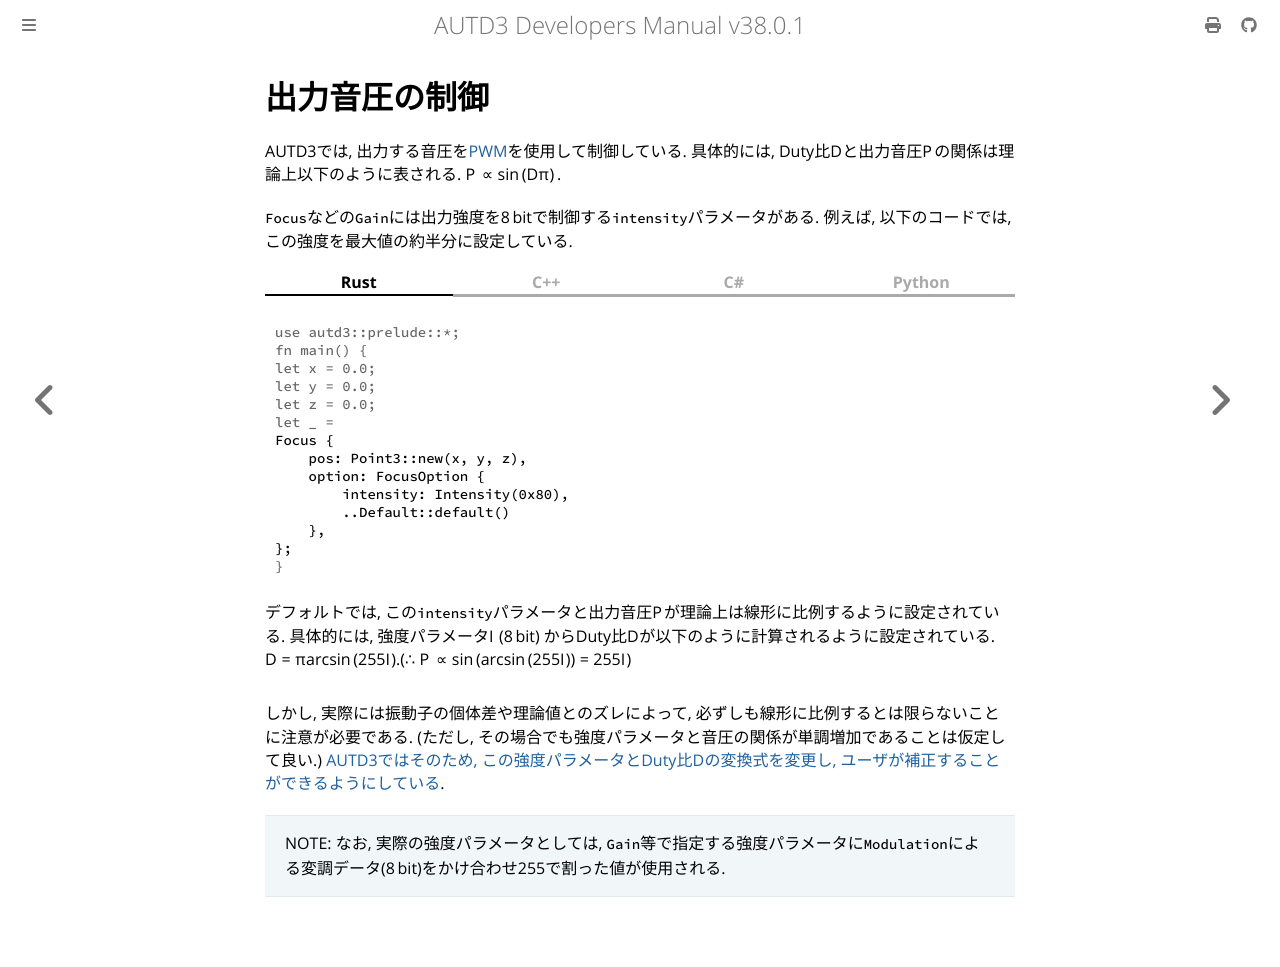

repository: shinolab/autd3-doc · page: jp/Users_Manual/tutorial/intensity.html · generator: mdbook

# 出力音圧の制御

AUTD3では, 出力する音圧を[PWM](./../../Theory/pwm.md)を使用して制御している.
具体的には, Duty比$D$と出力音圧$P$の関係は理論上以下のように表される.
$$
P \propto \sin\left(D\pi\right).
$$

`Focus`などの`Gain`には出力強度を$\SI{8}{bit}$で制御する`intensity`パラメータがある.
例えば, 以下のコードでは, この強度を最大値の約半分に設定している.

{{ #tabs }}
{{ #tab name=Rust }}
```rust,edition2024
{{#include ../../../codes/Users_Manual/Tutorial/intensity/focus.rs}}
```
{{ #endtab }}
{{ #tab name=C++ }}
```cpp
{{#include ../../../codes/Users_Manual/Tutorial/intensity/focus.cpp}}
```
{{ #endtab }}
{{ #tab name=C# }}
```cs
{{#include ../../../codes/Users_Manual/Tutorial/intensity/focus.cs}}
```
{{ #endtab }}
{{ #tab name=Python }}
```python
{{#include ../../../codes/Users_Manual/Tutorial/intensity/focus.py}}
```
{{ #endtab }}
{{ #endtabs }}

デフォルトでは, この`intensity`パラメータと出力音圧$P$が理論上は線形に比例するように設定されている.
具体的には, 強度パラメータ$I$ ($\SI{8}{bit}$) からDuty比$D$が以下のように計算されるように設定されている.
$$
D = \frac{\arcsin\left(\frac{I}{255}\right)}{\pi}.\\
\left(\therefore P \propto \sin\left(\arcsin\left(\frac{I}{255}\right)\right) = \frac{I}{255}\right)
$$

しかし, 実際には振動子の個体差や理論値とのズレによって, 必ずしも線形に比例するとは限らないことに注意が必要である.
(ただし, その場合でも強度パラメータと音圧の関係が単調増加であることは仮定して良い.)
[AUTD3ではそのため, この強度パラメータとDuty比$D$の変換式を変更し, ユーザが補正することができるようにしている](../API/pulse_width_encoder.md).

> NOTE: なお, 実際の強度パラメータとしては, `Gain`等で指定する強度パラメータに`Modulation`による変調データ($\SI{8}{bit}$)をかけ合わせ$255$で割った値が使用される.
